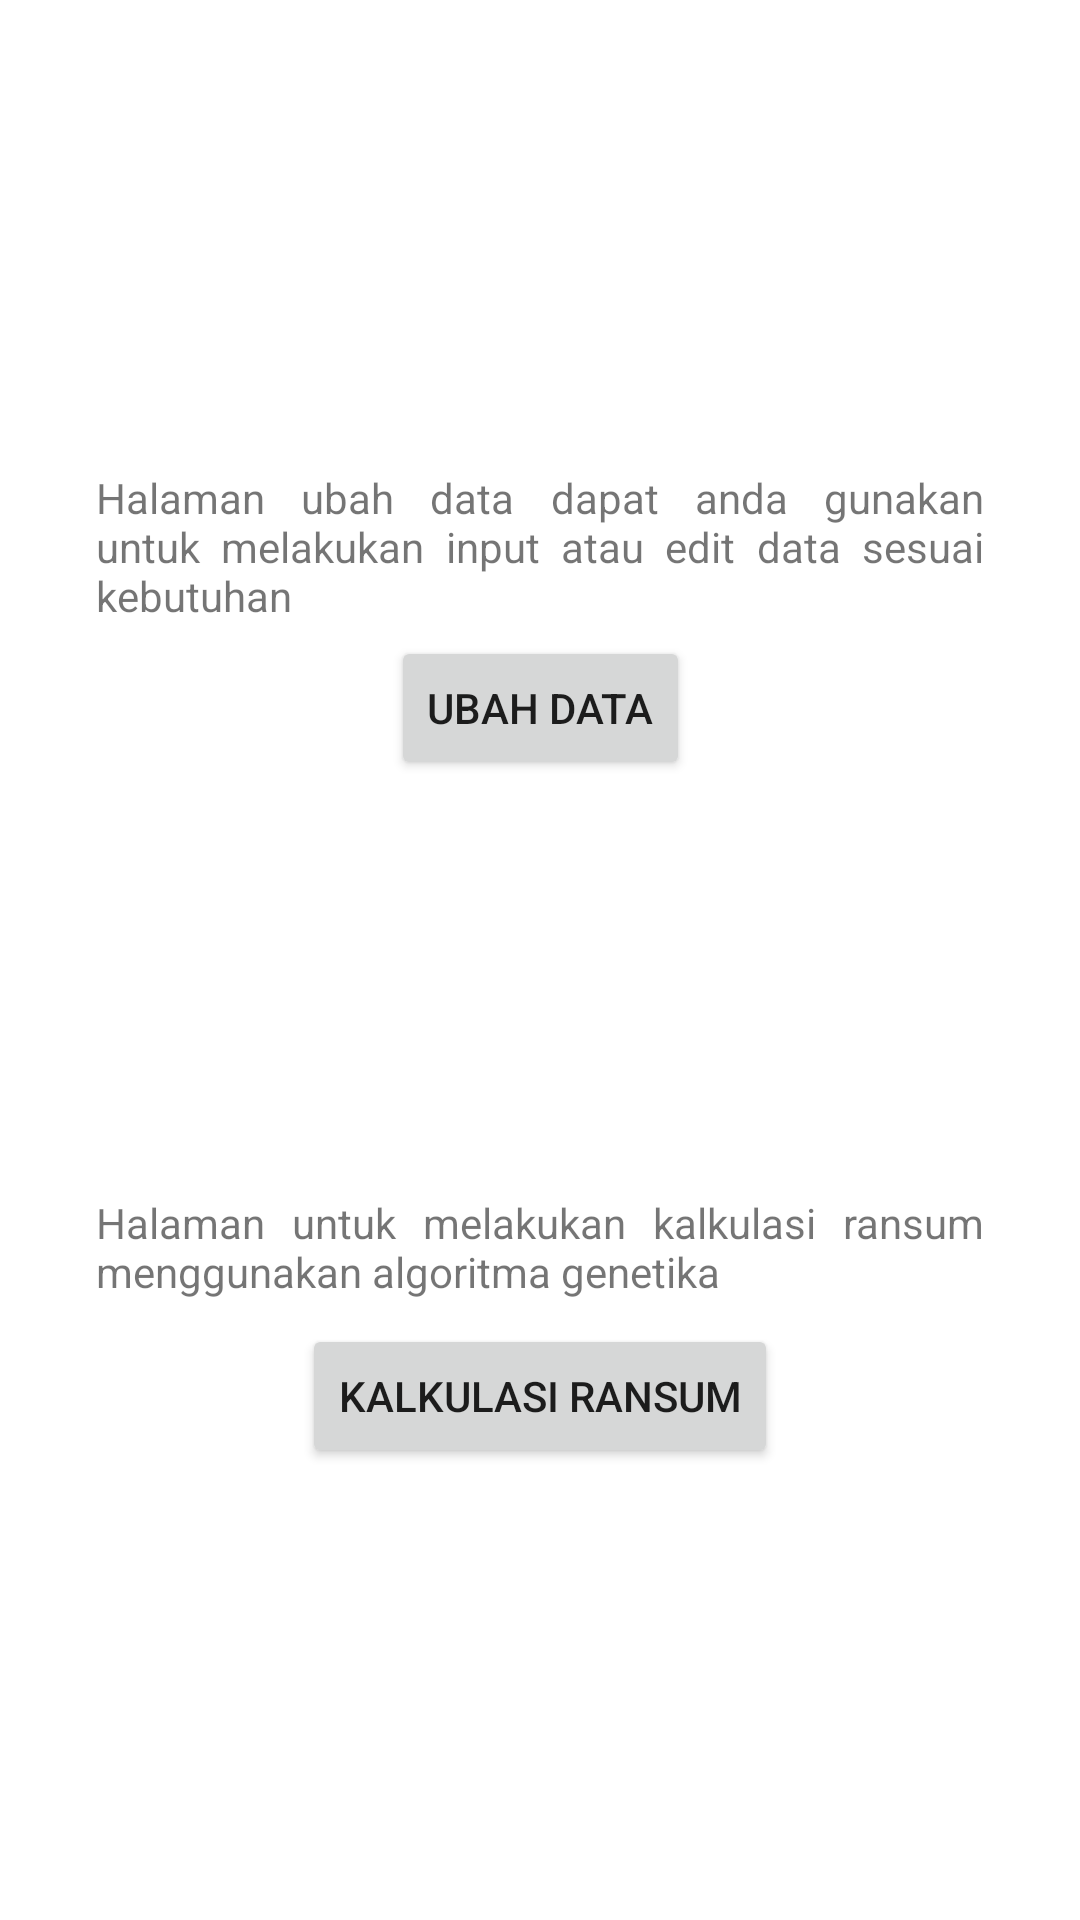

This screen was rendered from an Android layout file. Write that file and the resources it references.
<!-- AndroidManifest.xml: application theme Theme.Rasp -->
<!-- res/layout/activity_menu.xml -->
<?xml version="1.0" encoding="utf-8"?>
<androidx.constraintlayout.widget.ConstraintLayout xmlns:android="http://schemas.android.com/apk/res/android"
    xmlns:app="http://schemas.android.com/apk/res-auto"
    xmlns:tools="http://schemas.android.com/tools"
    android:layout_width="match_parent"
    android:layout_height="match_parent"
    tools:context=".view.MenuActivity">

    <androidx.constraintlayout.widget.ConstraintLayout
        android:id="@+id/UbahData_kotak"
        android:layout_width="match_parent"
        android:layout_height="wrap_content"
        app:layout_constraintBottom_toTopOf="@+id/Menu_kotak"
        app:layout_constraintEnd_toEndOf="parent"
        app:layout_constraintHorizontal_bias="0.5"
        app:layout_constraintStart_toStartOf="parent"
        app:layout_constraintTop_toTopOf="parent"
        app:layout_constraintVertical_bias="0.407">

        <TextView
            android:id="@+id/UbahData_title"
            android:layout_width="match_parent"
            android:layout_height="wrap_content"
            android:layout_marginStart="32dp"
            android:layout_marginTop="16dp"
            android:layout_marginEnd="32dp"
            android:justificationMode="inter_word"
            android:text="Halaman ubah data dapat anda gunakan untuk melakukan input atau edit data sesuai kebutuhan"
            app:layout_constraintBottom_toBottomOf="parent"
            app:layout_constraintEnd_toEndOf="parent"
            app:layout_constraintHorizontal_bias="0.0"
            app:layout_constraintStart_toStartOf="parent"
            app:layout_constraintTop_toTopOf="parent"
            app:layout_constraintVertical_bias="0.362" />

        <Button
            android:id="@+id/UbahData_btn"
            android:layout_width="wrap_content"
            android:layout_height="wrap_content"
            android:layout_marginTop="4dp"
            android:text="ubah data"
            app:layout_constraintEnd_toEndOf="parent"
            app:layout_constraintStart_toStartOf="parent"
            app:layout_constraintTop_toBottomOf="@+id/UbahData_title"
            tools:ignore="NotSibling" />

    </androidx.constraintlayout.widget.ConstraintLayout>

    <androidx.constraintlayout.widget.ConstraintLayout
        android:id="@+id/Menu_kotak"
        android:layout_width="match_parent"
        android:layout_height="wrap_content"
        android:layout_marginBottom="24dp"
        app:layout_constraintBottom_toBottomOf="parent"
        app:layout_constraintTop_toBottomOf="@+id/UbahData_kotak"
        app:layout_constraintVertical_bias="0.091"
        tools:layout_editor_absoluteX="0dp">

        <TextView
            android:id="@+id/Main_title"
            android:layout_width="match_parent"
            android:layout_height="wrap_content"
            android:layout_marginStart="32dp"
            android:layout_marginTop="16dp"
            android:layout_marginEnd="32dp"
            android:justificationMode="inter_word"
            android:text="Halaman untuk melakukan kalkulasi ransum menggunakan algoritma genetika"
            app:layout_constraintBottom_toBottomOf="parent"
            app:layout_constraintEnd_toEndOf="parent"
            app:layout_constraintHorizontal_bias="0.0"
            app:layout_constraintStart_toStartOf="parent"
            app:layout_constraintTop_toTopOf="parent"
            app:layout_constraintVertical_bias="0.136" />

        <Button
            android:id="@+id/Main_btn"
            android:layout_width="wrap_content"
            android:layout_height="wrap_content"
            android:layout_marginTop="8dp"
            android:layout_marginBottom="16dp"
            android:text="Kalkulasi Ransum"
            app:layout_constraintBottom_toBottomOf="parent"
            app:layout_constraintEnd_toEndOf="parent"
            app:layout_constraintHorizontal_bias="0.5"
            app:layout_constraintStart_toStartOf="parent"
            app:layout_constraintTop_toBottomOf="@+id/Main_title" />

    </androidx.constraintlayout.widget.ConstraintLayout>

</androidx.constraintlayout.widget.ConstraintLayout>
<!-- resources referenced by this layout -->
<resources>
  <style name="Theme.Rasp" parent="Theme.MaterialComponents.DayNight.DarkActionBar">
          
          <item name="colorPrimary">@color/purple_500</item>
          <item name="colorPrimaryVariant">@color/purple_700</item>
          <item name="colorOnPrimary">@color/white</item>
          
          <item name="colorSecondary">@color/teal_200</item>
          <item name="colorSecondaryVariant">@color/teal_700</item>
          <item name="colorOnSecondary">@color/black</item>
          
          <item name="android:statusBarColor" tools:targetApi="l">?attr/colorPrimaryVariant</item>
          
      </style>
  <color name="purple_500">#FF6200EE</color>
  <color name="purple_700">#FF3700B3</color>
  <color name="white">#FFFFFFFF</color>
      //addition
  <color name="teal_200">#FF03DAC5</color>
  <color name="teal_700">#FF018786</color>
  <color name="black">#FF000000</color>
</resources>
